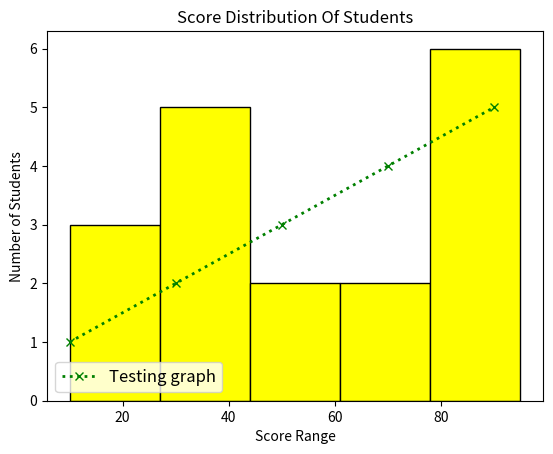

The matplotlib source for this figure:
import matplotlib.pyplot as plt

scores=[10,12,43,34,23,67,43,78,54,78,93,45,85,27,94,74,27,95]
plt.hist(scores,bins=5,color="yellow",edgecolor="Black")
plt.title("Score Distribution Of Students")
plt.xlabel("Score Range")
plt.ylabel("Number of Students")
plt.plot([10,30,50,70,90],[1,2,3,4,5],color="green",linestyle=":",linewidth=2,marker="x",label="Testing graph")
plt.legend(loc=3,fontsize=12)
plt.show()
